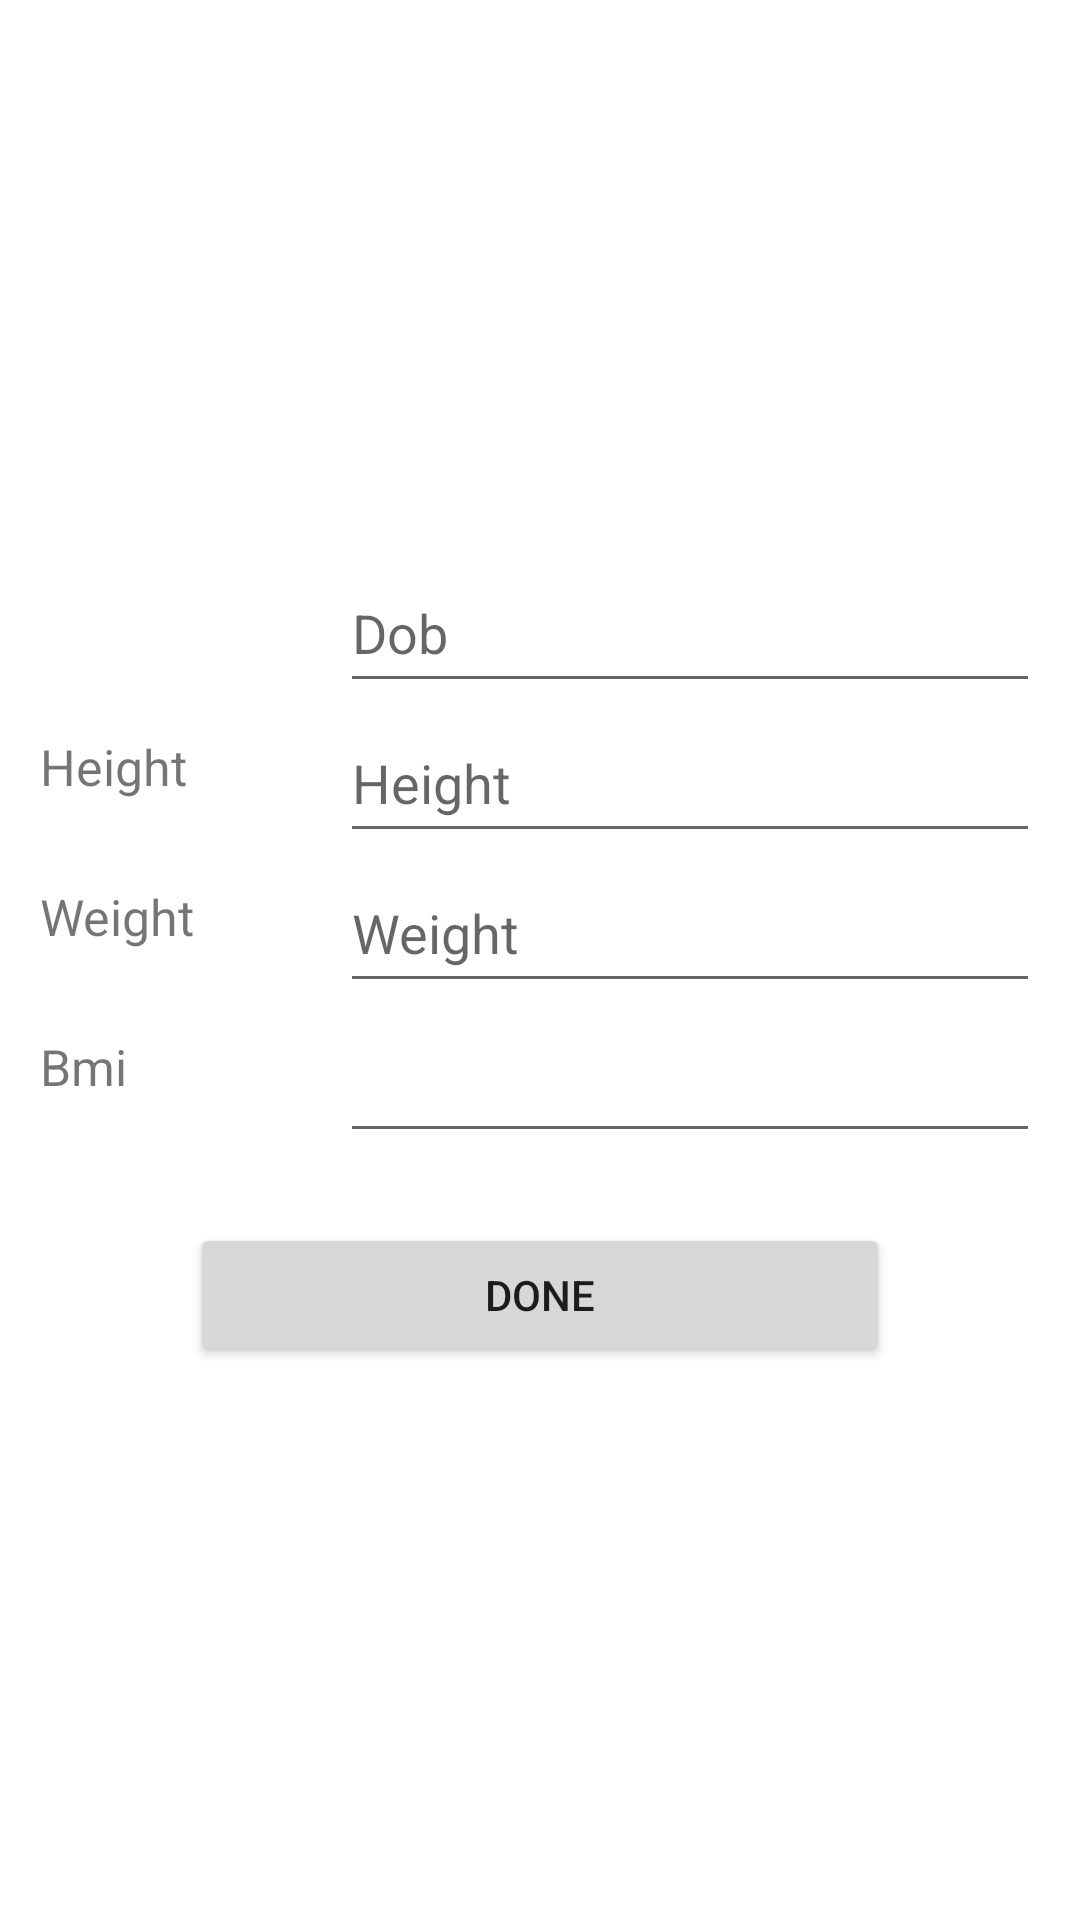

Android layout source for this screen:
<!-- AndroidManifest.xml: application theme Theme.SmartHealth -->
<!-- res/layout/activity_edit_health.xml -->
<?xml version="1.0" encoding="utf-8"?>
<LinearLayout xmlns:android="http://schemas.android.com/apk/res/android"
    xmlns:app="http://schemas.android.com/apk/res-auto"
    xmlns:tools="http://schemas.android.com/tools"
    android:layout_width="match_parent"
    android:layout_height="match_parent"
    tools:context=".EditHealth"
    android:gravity="center"
    android:orientation="vertical">

    <TableRow
        android:layout_width="match_parent"
        android:layout_height="wrap_content"
        android:gravity="center"
        android:orientation="horizontal">

        <TextView
            android:layout_height="90px"
            android:layout_width="300px"
            android:id="@+id/text"
            android:drawableLeft="@drawable/ic_baseline_date_range_24"
            android:textSize="50px"/>

        <EditText
            android:id="@+id/editText1"
            android:layout_width="700px"
            android:layout_height="150px"
            android:ems="10"
            android:hint="Dob"
            android:inputType="textPersonName" />
    </TableRow>

    <TableRow
        android:layout_width="match_parent"
        android:layout_height="wrap_content"
        android:gravity="center">

        <TextView
            android:layout_height="90px"
            android:layout_width="300px"
            android:id="@+id/text2"
            android:text="Height"
            android:textSize="50px"/>

        <EditText
            android:id="@+id/editText2"
            android:layout_width="700px"
            android:layout_height="150px"
            android:ems="10"
            android:hint="Height"
            android:inputType="textPersonName" />
    </TableRow>

    <TableRow
        android:layout_width="match_parent"
        android:layout_height="wrap_content"
        android:gravity="center">

        <TextView
            android:layout_height="90px"
            android:layout_width="300px"
            android:id="@+id/text3"
            android:text="Weight"
            android:textSize="50px"/>

        <EditText
            android:id="@+id/editText3"
            android:layout_width="700px"
            android:layout_height="150px"
            android:ems="10"
            android:hint="Weight"
            android:inputType="textPersonName" />
    </TableRow>
























    <TableRow
        android:layout_width="match_parent"
        android:layout_height="wrap_content"
        android:gravity="center">

        <TextView
            android:layout_height="90px"
            android:layout_width="300px"
            android:id="@+id/text5"
            android:text="Bmi"
            android:textSize="50px"/>


        <EditText
            android:id="@+id/editText5"
            android:layout_width="700px"
            android:layout_height="150px"
            android:ems="10"
            android:focusable="false"
            android:inputType="textPersonName" />
    </TableRow>




































    



















    <TableRow
        android:layout_width="match_parent"
        android:layout_height="70px"
        android:gravity="center">
    </TableRow>

    <TableRow
        android:layout_width="match_parent"
        android:layout_height="wrap_content"
        android:gravity="center">


        <Button
            android:id="@+id/button1"
            android:layout_width="700px"
            android:layout_height="wrap_content"
            android:text="Done" />
    </TableRow>

</LinearLayout>
<!-- resources referenced by this layout -->
<resources>
  <style name="Theme.SmartHealth" parent="Theme.MaterialComponents.DayNight.DarkActionBar">
          
          <item name="colorPrimary">@color/teal_700</item>
          <item name="colorPrimaryVariant">@color/teal_700</item>
          <item name="colorOnPrimary">@color/white</item>
          
          <item name="colorSecondary">@color/teal_200</item>
          <item name="colorSecondaryVariant">@color/teal_700</item>
          <item name="colorOnSecondary">@color/teal_700</item>
          
          <item name="android:statusBarColor">?attr/colorPrimaryVariant</item>
          
      </style>
  <!-- not gathered from this repository: default colours our renderer supplied (Android Studio template values) -->
  <color name="teal_200">#FF03DAC5</color>
  <color name="teal_700">#FF018786</color>
  <color name="white">#FFFFFFFF</color>
</resources>
